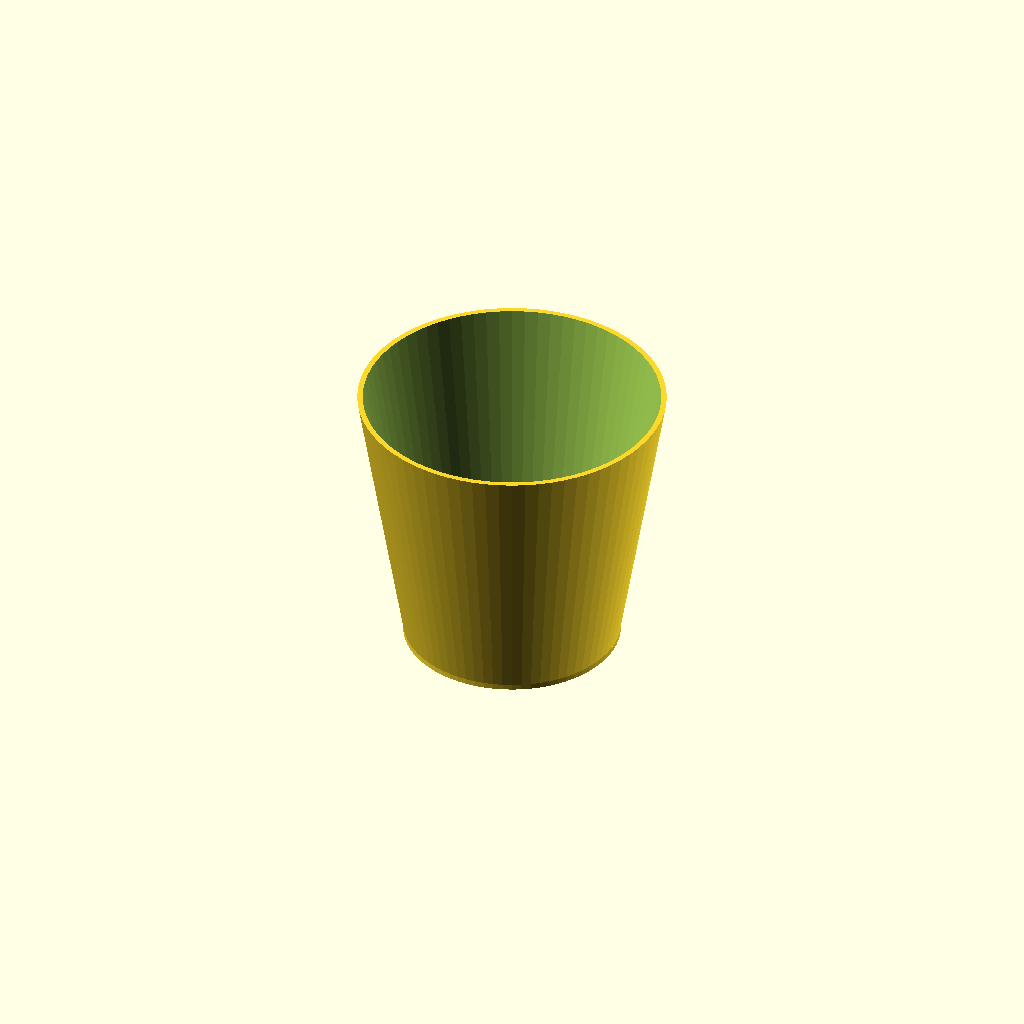
Cell 1: the model at its default parameters.
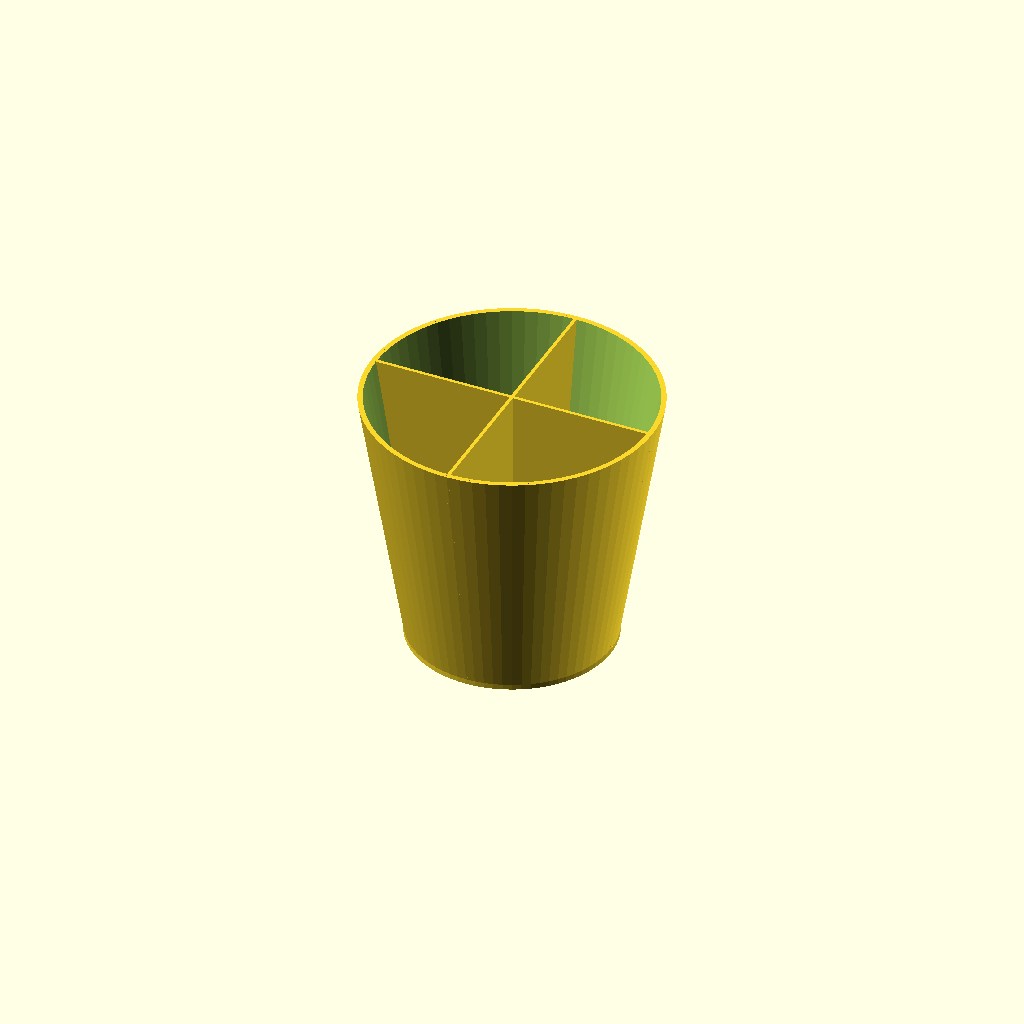
Cell 2 — part set to "k", the other parameters unchanged.
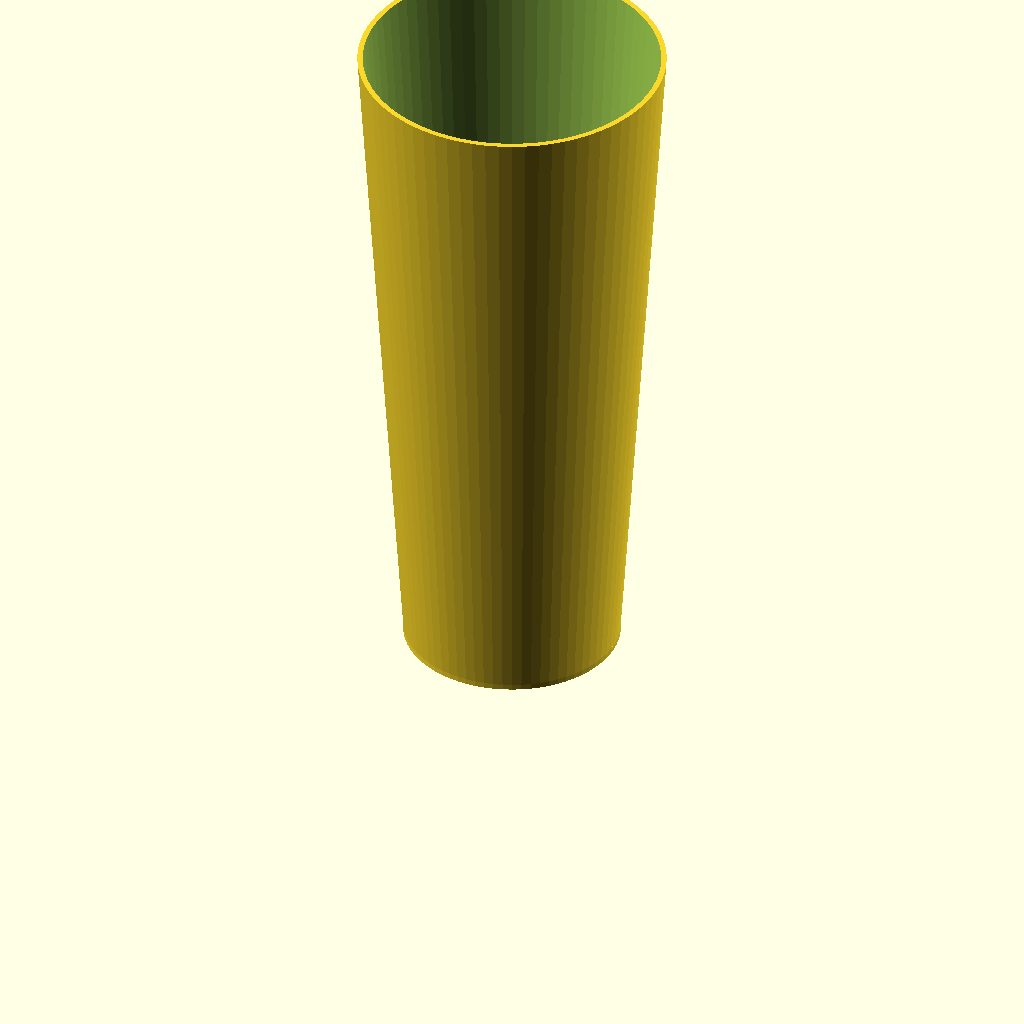
Cell 3: the same model with hight = 150.
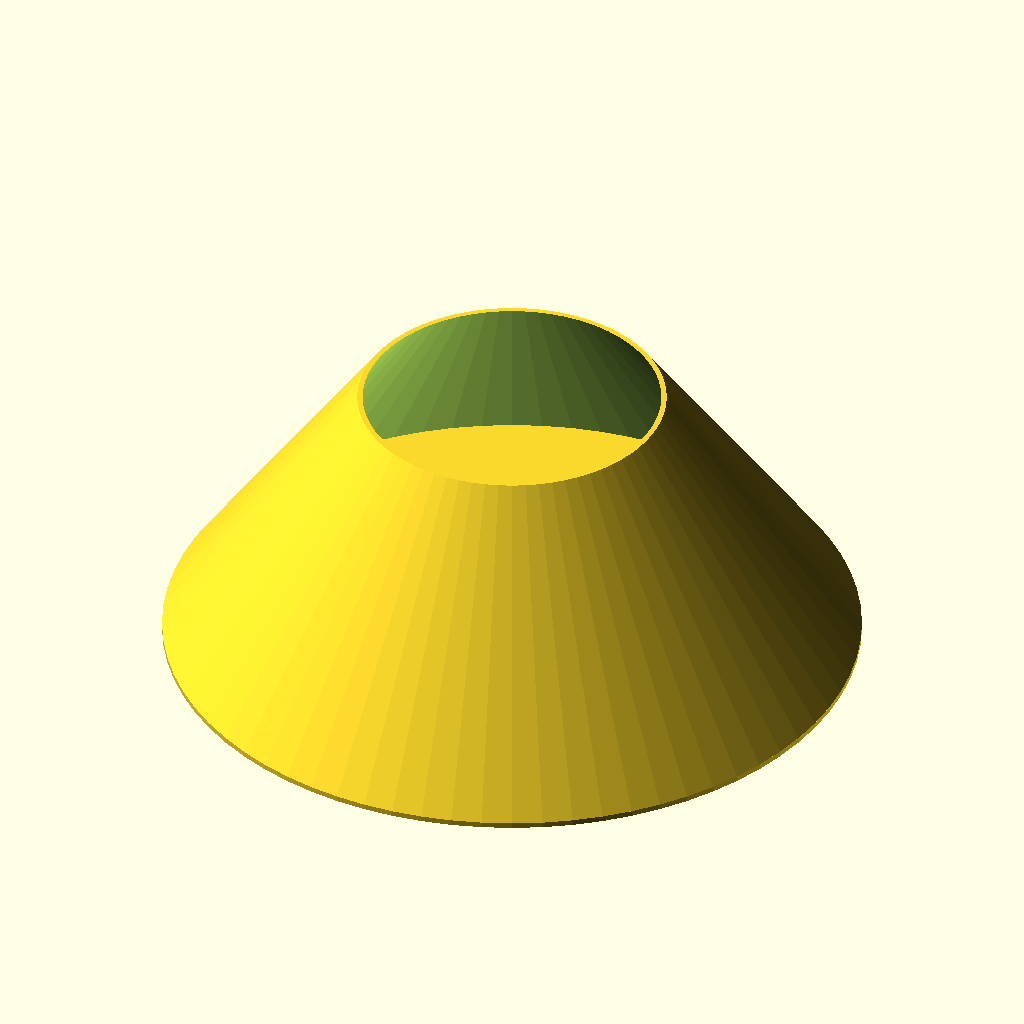
Cell 4: the same model with d_b = 150.
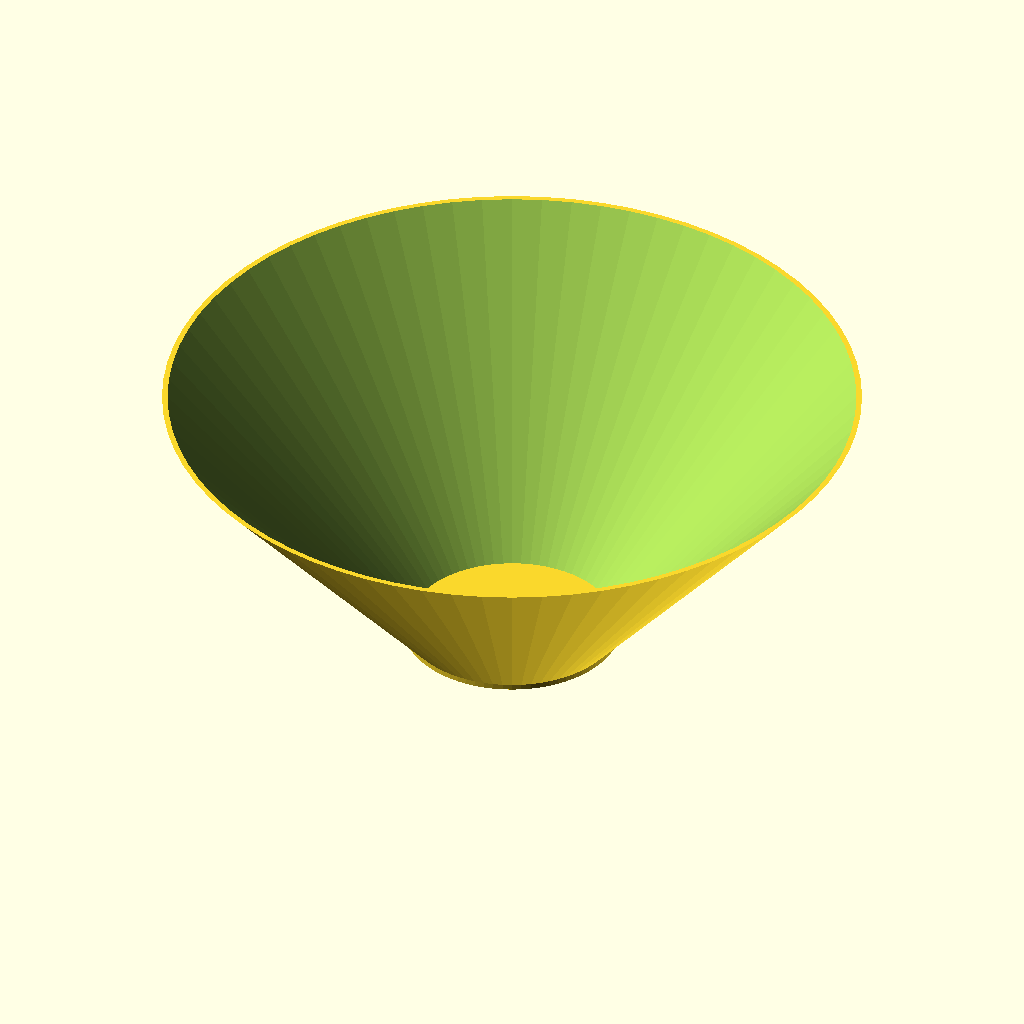
Cell 5: d_t = 150 (everything else at default).
All cells are drawn from one camera (rotation 55°, 0°, 25°, orthographic, colour scheme Cornfield), so only the parameter changes between them.
The OpenSCAD source (Spießchenbecher/Spießchenbecher.scad):
// -*- mode: SCAD ; c-file-style: "ellemtel" ; coding: utf-8 -*-
//
// kegelstumpfförmiger Becher für Bambusspießechen
//
// © 2018–2019 Roland Sieker <ospalh@gmail.com>
// Licence: CC-BY-SA 4.0

/* [Global] */

// … to preview. You will get all parts as separate STLs when you click “Create Thing”.
part = "s"; // [s: simple mug, k: skewer mug, t: test shape]

// Set this to “render” and click on “Create Thing” when done with the setup.
preview = 1; // [0:render, 1:preview]

/* [Sizes] */

// Hight of the hollow
hight = 60;  // [20:1:150]

// bottom diameter
d_b = 45;  // [20:1:150]

// top diameter
d_t = 65;  // [20:1:150]


/* [Hidden] */

// Done with the customizer

// *******************************************************
// Extra parameters. These can be changed reasonably safely.


w = 1.2;  // Wall width
p = 1.2;  // Bottom, top plate hight
c = 0.4;  // Clearance
angle = 60; // Overhangs much below 60° are a problem for me
w_2 = 0.8;

// *******************************************************
// Some shortcuts. These shouldn’t be changed


module kmirror(maxis=[1, 0, 0])
{
   // Keep *and* mirror an object. Standard is left and right mirroring.
   children();
   mirror(maxis)
   {
      children();
   }
}

tau = 2 * PI;  // π is still wrong. τ = circumference / r

xy_factor = 1/tan(angle);
// To get from a hight to a horizontal width inclined correctly
z_factor = tan(angle);  // The other way around


some_distance = 50;
ms = 0.01;  // Muggeseggele.

// fn for differently sized objects and fs, fa; all for preview or rendering.
pna = 40;
pnb = 15;
pa = 5;
ps = 1;
rna = 180;
rnb = 30;
ra = 2;
rs = 0.25;
function na() = (preview) ? pna : rna;
function nb() = (preview) ? pnb : rnb;
$fs = (preview) ? ps : rs;
$fa = (preview) ? pa : ra;

// *******************************************************
// End setup



// *******************************************************
// Generate the parts

print_part();

if ("t" == part)
{

}

module print_part()
{
   if ("s" == part)
   {
      simple_mug();
   }
   if ("k" == part)
   {
      skewer_mug();
   }
}


// *******************************************************
// Code for the parts themselves

module simple_mug()
{
   cylinder(d=d_b+2*w, h=p+ms);
   difference()
   {
      cone(d_b/2+w, d_t/2+w, 0);
      cone(d_b/2, d_t/2, 2*ms);
   }
}

module skewer_mug()
{
   simple_mug();
   intersection()
   {
      cone(d_b/2+w/2, d_t/2+w/2,ms);
      union()
      {
         translate([-d_t,-w_2/2,0])
         {
            cube([2*d_t,w_2,2*hight]);
         }
         translate([-w_2/2,-d_t,0])
         {
            cube([w_2,2*d_t,2*hight]);
         }
      }
   }
}

module cone(rb, rt, o)
{
   translate([0,0,p-o])
   {
      cylinder(r1=rb, r2=rt, h=hight+2*o);
   }
}
Parameter table extracted from the source (name, type, default, range or options):
part: string, default "s", options "s", "k", "t"
preview: number, default 1, options 0, 1
hight: number, default 60, range 20 to 150, step 1
d_b: number, default 45, range 20 to 150, step 1
d_t: number, default 65, range 20 to 150, step 1
